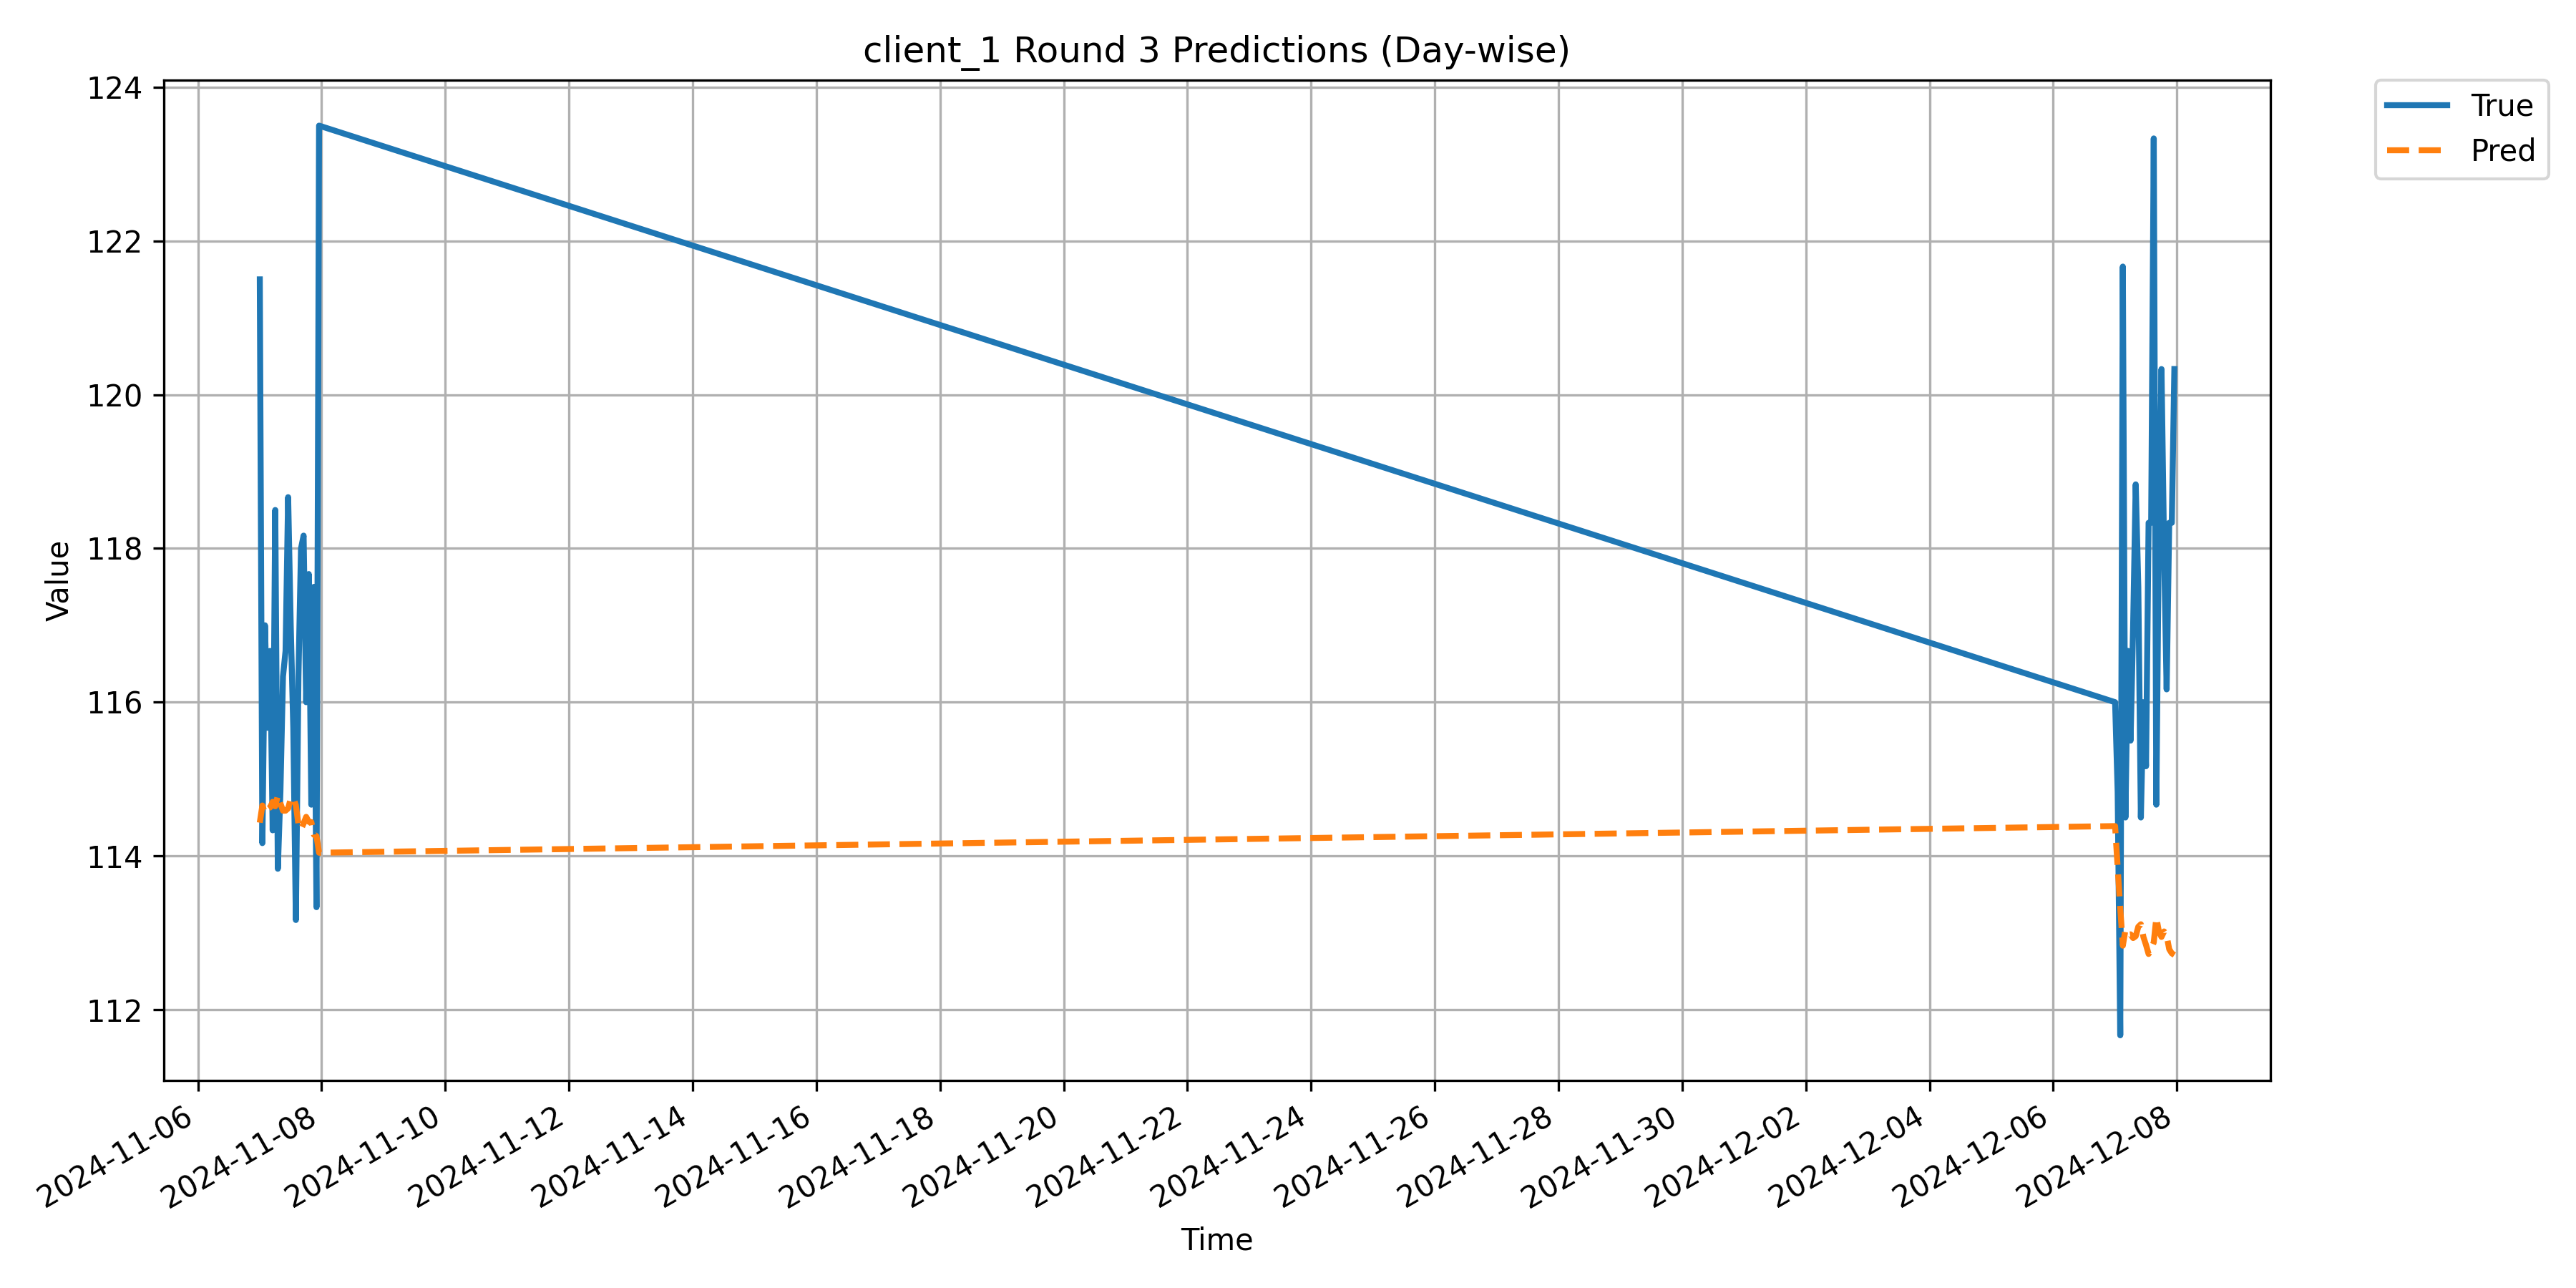

Data behind this chart, as committed beside it:
Timestamp, True, Pred
2024-11-07 00:00:00, 121.5, 114.4
2024-11-07 01:00:00, 114.2, 114.7
2024-11-07 02:00:00, 117.0, 114.6
2024-11-07 03:00:00, 115.7, 114.6
2024-11-07 04:00:00, 116.7, 114.6
2024-11-07 05:00:00, 114.3, 114.7
2024-11-07 06:00:00, 118.5, 114.6
2024-11-07 07:00:00, 113.8, 114.8
2024-11-07 08:00:00, 114.8, 114.7
2024-11-07 09:00:00, 116.3, 114.6
2024-11-07 10:00:00, 116.7, 114.6
2024-11-07 11:00:00, 118.7, 114.6
2024-11-07 12:00:00, 117.0, 114.7
2024-11-07 13:00:00, 115.7, 114.8
2024-11-07 14:00:00, 113.2, 114.7
2024-11-07 15:00:00, 116.3, 114.4
2024-11-07 16:00:00, 118.0, 114.3
2024-11-07 17:00:00, 118.2, 114.4
2024-11-07 18:00:00, 116.0, 114.5
2024-11-07 19:00:00, 117.7, 114.4
2024-11-07 20:00:00, 114.7, 114.4
2024-11-07 21:00:00, 117.5, 114.3
2024-11-07 22:00:00, 113.3, 114.3
2024-11-07 23:00:00, 123.5, 114
2024-12-07 00:00:00, 116.0, 114.4
2024-12-07 01:00:00, 114.8, 113.8
2024-12-07 02:00:00, 111.7, 113.3
2024-12-07 03:00:00, 121.7, 112.8
2024-12-07 04:00:00, 114.5, 113
2024-12-07 05:00:00, 116.7, 113
2024-12-07 06:00:00, 115.5, 113
2024-12-07 07:00:00, 117.0, 112.9
2024-12-07 08:00:00, 118.8, 113
2024-12-07 09:00:00, 117.5, 113.1
2024-12-07 10:00:00, 114.5, 113.1
2024-12-07 11:00:00, 116.0, 112.9
2024-12-07 12:00:00, 115.2, 112.8
2024-12-07 13:00:00, 118.3, 112.7
2024-12-07 14:00:00, 118.3, 112.8
2024-12-07 15:00:00, 123.3, 112.9
2024-12-07 16:00:00, 114.7, 113.2
2024-12-07 17:00:00, 118.3, 113
2024-12-07 18:00:00, 120.3, 112.9
2024-12-07 19:00:00, 118.0, 113
2024-12-07 20:00:00, 116.2, 113
2024-12-07 21:00:00, 118.3, 112.8
2024-12-07 22:00:00, 118.3, 112.7
2024-12-07 23:00:00, 120.3, 112.7
